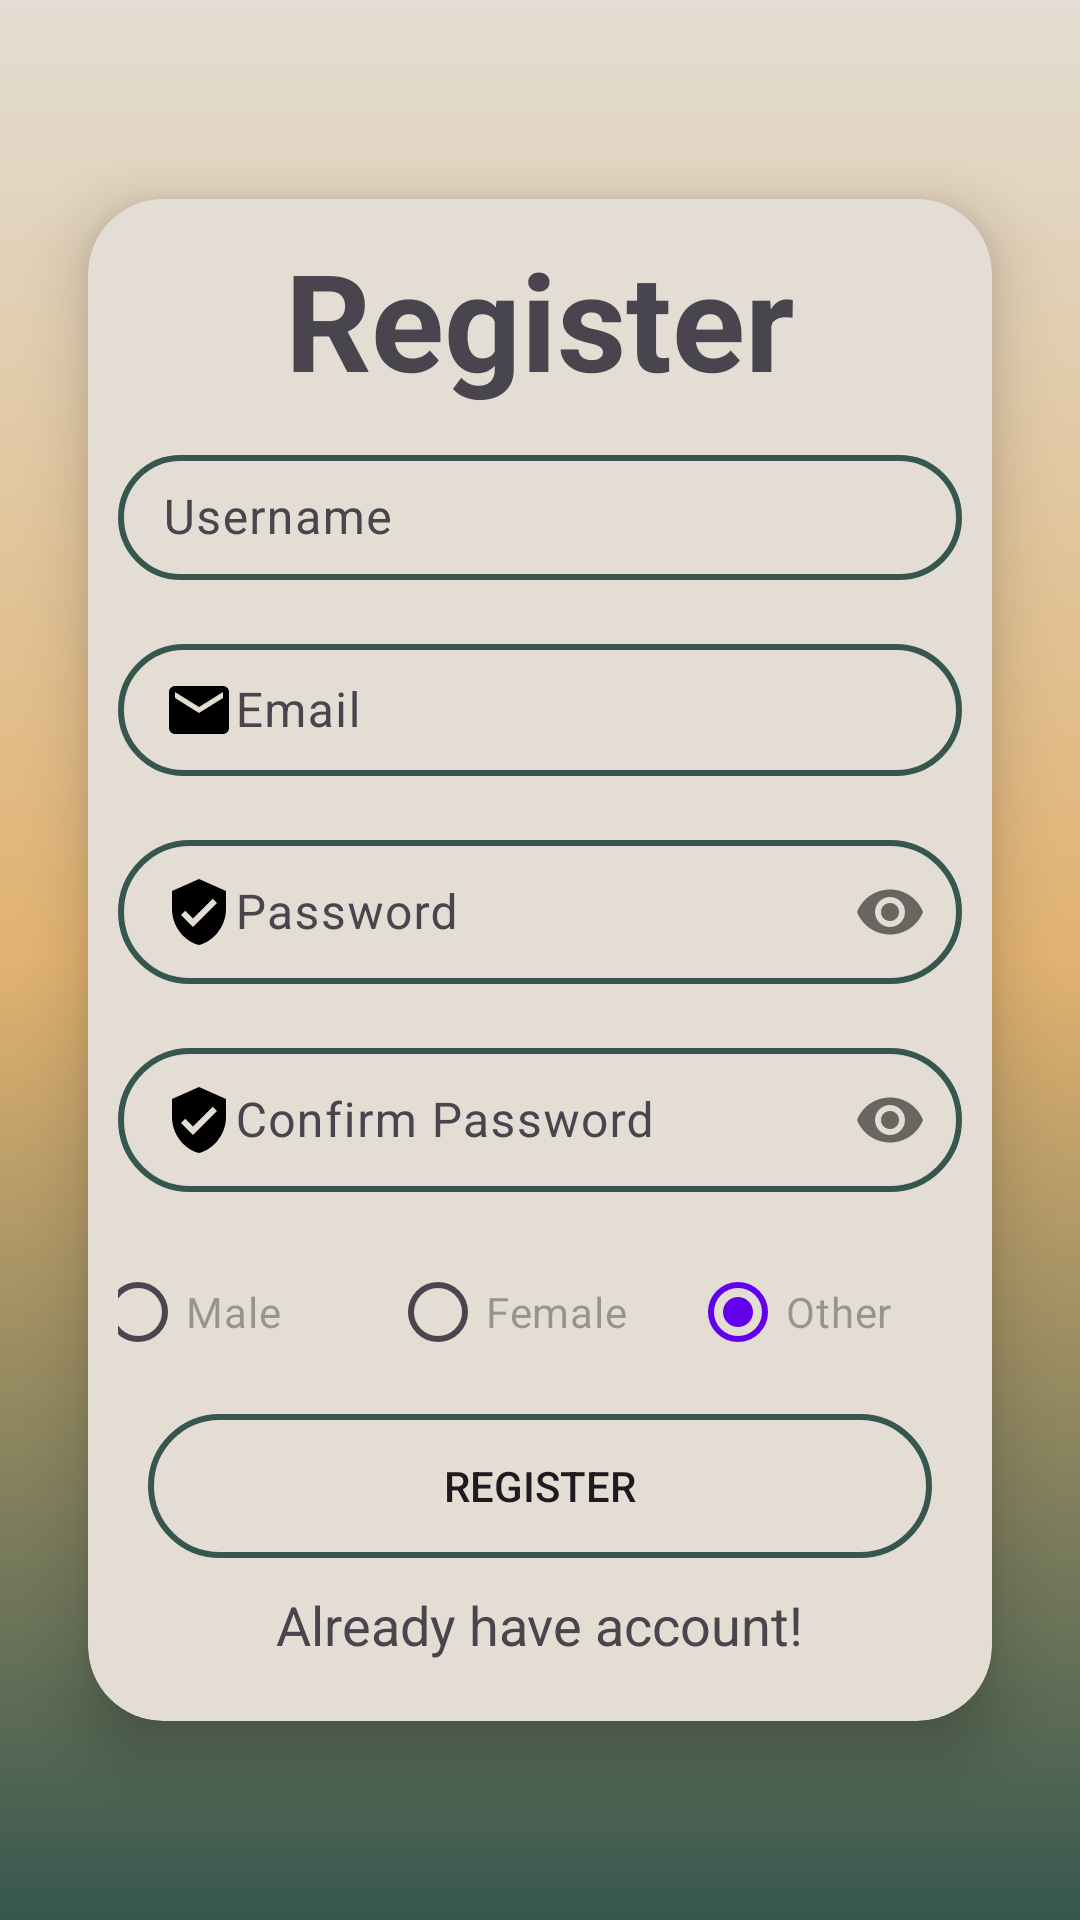

This screen was rendered from an Android layout file. Write that file and the resources it references.
<!-- AndroidManifest.xml: application theme Theme.StudentManager -->
<!-- res/layout/fragment_registration_screen.xml -->
<?xml version="1.0" encoding="utf-8"?>
<layout xmlns:tools="http://schemas.android.com/tools">

    <androidx.constraintlayout.widget.ConstraintLayout xmlns:android="http://schemas.android.com/apk/res/android"
        xmlns:app="http://schemas.android.com/apk/res-auto"
        android:layout_width="match_parent"
        android:layout_height="match_parent"
        android:background="@drawable/gradient_background"
        tools:context=".fragments.profile.RegistrationScreen">

        
        <androidx.cardview.widget.CardView
            android:layout_width="match_parent"
            android:layout_height="wrap_content"
            android:layout_margin="@dimen/xsmall_margin"
            android:foregroundGravity="center"
            android:orientation="vertical"
            app:cardBackgroundColor="@color/gradient_top"
            app:cardCornerRadius="25dp"
            app:cardElevation="12dp"
            app:cardUseCompatPadding="true"
            app:layout_constraintBottom_toBottomOf="parent"
            app:layout_constraintTop_toTopOf="parent">

            <LinearLayout
                android:layout_width="match_parent"
                android:layout_height="match_parent"
                android:layout_margin="@dimen/xsmall_margin"
                android:gravity="center"
                android:orientation="vertical"
                tools:ignore="MissingConstraints">

                <TextView
                    android:id="@+id/regTitle"
                    android:layout_width="wrap_content"
                    android:layout_height="wrap_content"
                    android:layout_marginBottom="@dimen/xsmall_margin"
                    android:text="@string/register"
                    android:textSize="@dimen/text_size_middle"
                    android:textStyle="bold" />

                
                <com.google.android.material.textfield.TextInputLayout
                    android:id="@+id/regUsername"
                    enableError=""
                    errorText=""
                    android:layout_width="match_parent"
                    android:layout_height="wrap_content"
                    android:layout_marginVertical="@dimen/no_dimen">

                    <EditText
                        android:id="@+id/username"
                        android:layout_width="match_parent"
                        android:layout_height="match_parent"
                        android:background="@drawable/custom_edit_text"
                        android:drawableStart="@drawable/ic_person"
                        android:hint="@string/username"
                        android:inputType="text"
                        android:maxLength="100"
                        android:maxLines="1"
                        android:paddingStart="@dimen/large_padding_left"
                        android:paddingTop="@dimen/xsmall_padding_top_bot"
                        android:paddingBottom="@dimen/xsmall_padding_top_bot"
                        tools:ignore="RtlSymmetry" />

                </com.google.android.material.textfield.TextInputLayout>

                
                <com.google.android.material.textfield.TextInputLayout
                    android:id="@+id/regEmail"
                    enableError=""
                    errorText=""
                    android:layout_width="match_parent"
                    android:layout_height="wrap_content"
                    android:layout_marginVertical="@dimen/medium_margin">

                    <EditText
                        android:id="@+id/email"
                        android:layout_width="match_parent"
                        android:layout_height="match_parent"
                        android:background="@drawable/custom_edit_text"
                        android:drawableStart="@drawable/ic_email"
                        android:hint="@string/email"
                        android:inputType="textEmailAddress"
                        android:maxLength="100"
                        android:maxLines="1"
                        android:paddingStart="@dimen/large_padding_left"
                        android:paddingTop="@dimen/xsmall_padding_top_bot"
                        android:paddingBottom="@dimen/xsmall_padding_top_bot"
                        tools:ignore="RtlSymmetry" />

                </com.google.android.material.textfield.TextInputLayout>

                
                <com.google.android.material.textfield.TextInputLayout
                    android:id="@+id/regPassword"
                    enableError=""
                    errorText=""
                    android:layout_width="match_parent"
                    android:layout_height="wrap_content"
                    android:layout_marginVertical="@dimen/no_dimen"
                    app:passwordToggleEnabled="true">

                    <EditText
                        android:id="@+id/password"
                        android:layout_width="match_parent"
                        android:layout_height="match_parent"
                        android:background="@drawable/custom_edit_text"
                        android:drawableStart="@drawable/ic_verified_user"
                        android:hint="@string/password"
                        android:inputType="textPassword"
                        android:maxLength="16"
                        android:maxLines="1"
                        android:minEms="8"
                        android:paddingStart="@dimen/large_padding_left"
                        android:paddingTop="@dimen/xsmall_padding_top_bot"
                        android:paddingBottom="@dimen/xsmall_padding_top_bot"
                        android:singleLine="true"
                        tools:ignore="RtlSymmetry" />

                </com.google.android.material.textfield.TextInputLayout>

                
                <com.google.android.material.textfield.TextInputLayout
                    android:id="@+id/regConfirmPassword"
                    enableError=""
                    errorText=""
                    android:layout_width="match_parent"
                    android:layout_height="wrap_content"
                    android:layout_marginVertical="@dimen/medium_margin"
                    app:passwordToggleEnabled="true">

                    <EditText
                        android:id="@+id/confirmPassword"
                        android:layout_width="match_parent"
                        android:layout_height="match_parent"
                        android:background="@drawable/custom_edit_text"
                        android:drawableStart="@drawable/ic_verified_user"
                        android:hint="@string/confirm_password"
                        android:inputType="textPassword"
                        android:maxLength="16"
                        android:maxLines="1"
                        android:minEms="8"
                        android:paddingStart="@dimen/large_padding_left"
                        android:paddingTop="@dimen/xsmall_padding_top_bot"
                        android:paddingBottom="@dimen/xsmall_padding_top_bot"
                        android:singleLine="true"
                        tools:ignore="RtlSymmetry" />

                </com.google.android.material.textfield.TextInputLayout>

                
                <LinearLayout
                    android:layout_width="match_parent"
                    android:layout_height="wrap_content"
                    android:gravity="center"
                    android:orientation="horizontal">

                    <RadioGroup
                        android:id="@+id/radioGroupGender"
                        android:layout_width="@dimen/radio_btn_width"
                        android:layout_height="wrap_content"
                        android:orientation="horizontal"
                        android:weightSum="3">

                        <RadioButton
                            android:id="@+id/btnRadioMan"
                            android:layout_width="@dimen/no_dimen"
                            android:layout_height="wrap_content"
                            android:layout_weight="1"
                            android:hint="@string/male" />

                        <RadioButton
                            android:id="@+id/btnRadioWoman"
                            android:layout_width="@dimen/no_dimen"
                            android:layout_height="wrap_content"
                            android:layout_weight="1"
                            android:hint="@string/female" />

                        <RadioButton
                            android:id="@+id/btnRadioOther"
                            android:layout_width="@dimen/no_dimen"
                            android:layout_height="wrap_content"
                            android:layout_weight="1"
                            android:checked="true"
                            android:hint="@string/other" />
                    </RadioGroup>

                </LinearLayout>

                
                <Button
                    android:id="@+id/regButton"
                    android:layout_width="match_parent"
                    android:layout_height="wrap_content"
                    android:layout_margin="@dimen/xsmall_margin"
                    android:background="@drawable/custom_edit_text"
                    android:text="@string/register" />

                
                <TextView
                    android:id="@+id/loginTxt"
                    android:layout_marginBottom="@dimen/xsmall_margin"
                    android:layout_width="wrap_content"
                    android:layout_height="wrap_content"
                    android:text="@string/already_have_account"
                    android:textSize="@dimen/text_size_xsmall" />

            </LinearLayout>
        </androidx.cardview.widget.CardView>
    </androidx.constraintlayout.widget.ConstraintLayout>
</layout>
<!-- resources referenced by this layout -->
<resources>
  <color name="gradient_top">#E3DDD3</color>"
  <dimen name="large_padding_left">15dp</dimen>
  <dimen name="medium_margin">16dp</dimen>
  <dimen name="no_dimen">0dp</dimen>
  <dimen name="radio_btn_width">300dp</dimen>
  
      //cardView
  <dimen name="text_size_middle">45sp</dimen>
  <dimen name="text_size_xsmall">18sp</dimen>
  <dimen name="xsmall_margin">10dp</dimen>
  <dimen name="xsmall_padding_top_bot">10dp</dimen>
  <!-- drawable custom_edit_text (drawable) -->
  <?xml version="1.0" encoding="utf-8"?>
  <shape xmlns:android="http://schemas.android.com/apk/res/android">
  
      <stroke android:color="@color/gradient_bottom" android:width="2dp"/>
      <corners android:radius="50dp"/>
  
  </shape>
  <!-- drawable gradient_background (drawable) -->
  <?xml version="1.0" encoding="utf-8"?>
  <selector xmlns:android="http://schemas.android.com/apk/res/android">
      <item>
          <shape android:shape="rectangle">
              <gradient android:angle="@integer/gradient_background"
                  android:centerColor="@color/gradient_middle"
                  android:endColor="@color/gradient_top"
                  android:startColor="@color/gradient_bottom"
                  android:type="linear" />
          </shape>
      </item>
  </selector>
  <!-- drawable ic_email (drawable) -->
  <vector xmlns:android="http://schemas.android.com/apk/res/android"
      android:width="24dp"
      android:height="24dp"
      android:tint="#000000"
      android:viewportWidth="24"
      android:viewportHeight="24">
      <path
          android:fillColor="@android:color/white"
          android:pathData="M20,4L4,4c-1.1,0 -1.99,0.9 -1.99,2L2,18c0,1.1 0.9,2 2,2h16c1.1,0 2,-0.9 2,-2L22,6c0,-1.1 -0.9,-2 -2,-2zM20,8l-8,5 -8,-5L4,6l8,5 8,-5v2z" />
  </vector>
  <!-- drawable ic_verified_user (drawable) -->
  <vector xmlns:android="http://schemas.android.com/apk/res/android"
      android:width="24dp"
      android:height="24dp"
      android:tint="#000000"
      android:viewportWidth="24"
      android:viewportHeight="24">
      <path
          android:fillColor="@android:color/white"
          android:pathData="M12,1L3,5v6c0,5.55 3.84,10.74 9,12 5.16,-1.26 9,-6.45 9,-12L21,5l-9,-4zM10,17l-4,-4 1.41,-1.41L10,14.17l6.59,-6.59L18,9l-8,8z" />
  </vector>
  <string name="already_have_account">Already have account!</string>
  <string name="confirm_password">Confirm Password</string>
  <string name="email">Email</string>
  <string name="female">Female</string>
  <string name="male">Male</string>
  <string name="other">Other</string>
  <string name="password">Password</string>
  <string name="register">Register</string>
  <string name="username">Username</string>
  <style name="Theme.StudentManager" parent="Theme.Material3.DayNight.NoActionBar">
          
          <item name="colorPrimary">@color/purple_500</item>
          <item name="colorPrimaryVariant">@color/purple_700</item>
          <item name="colorOnPrimary">@color/white</item>
  
          
          <item name="colorSecondary">@color/teal_200</item>
          <item name="colorSecondaryVariant">@color/teal_700</item>
          <item name="colorOnSecondary">@color/black</item>
  
          
          <item name="android:statusBarColor" tools:targetApi="l">?attr/colorPrimaryVariant</item>
          <item name="android:windowBackground">@color/white</item>
      </style>
  <color name="gradient_bottom">#36574E</color>
  <color name="gradient_middle">#E1B270</color>
  <color name="purple_500">#FF6200EE</color>
  <color name="purple_700">#FF3700B3</color>
  <color name="white">#FFFFFFFF</color>
  <color name="teal_200">#FF03DAC5</color>
  <color name="teal_700">#FF018786</color>
  <color name="black">#FF000000</color>
</resources>
